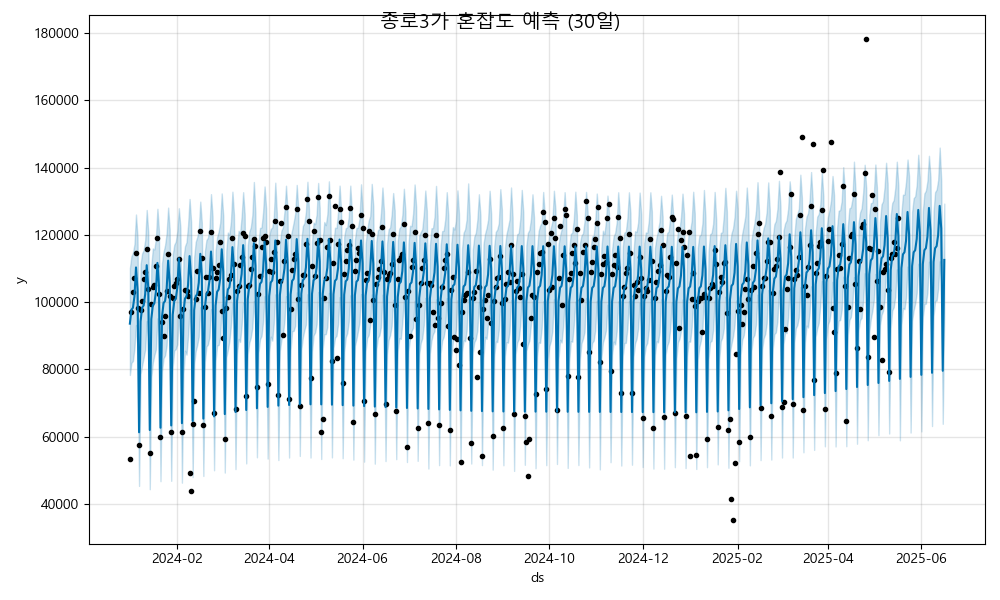

The file beside this chart, header and first rows:
ds, yhat, yhat_lower, yhat_upper
2024-01-01, 93607, 78343, 110057
2024-01-02, 97693, 81948, 113627
2024-01-03, 98345, 82511, 114655
2024-01-04, 101694, 86310, 117270
2024-01-05, 110327, 93203, 126065
2024-01-06, 103662, 86370, 119342
2024-01-07, 61300, 45345, 77556
2024-01-08, 94282, 78589, 111317
2024-01-09, 98368, 81218, 114489
2024-01-10, 99021, 83489, 115472
2024-01-11, 102370, 85847, 118463
2024-01-12, 111002, 94408, 127418
2024-01-13, 104338, 89557, 120860
2024-01-14, 61976, 44366, 78517
2024-01-15, 94957, 77558, 110874
2024-01-16, 99043, 82054, 115990
2024-01-17, 99696, 84206, 115670
2024-01-18, 103045, 85960, 118927
2024-01-19, 111678, 95172, 127772
2024-01-20, 105013, 89327, 121210
2024-01-21, 62651, 46746, 79347
2024-01-22, 95633, 79369, 111583
2024-01-23, 99719, 83337, 114926
2024-01-24, 100371, 84162, 116966
2024-01-25, 103721, 87127, 120456
2024-01-26, 112353, 95720, 128124
2024-01-27, 105689, 89308, 121663
2024-01-28, 63327, 46863, 80021
2024-01-29, 96308, 80900, 114117
2024-01-30, 100394, 85585, 117068
2024-01-31, 101047, 86054, 118012
2024-02-01, 104396, 87461, 121071
2024-02-02, 113029, 96850, 127942
2024-02-03, 106364, 89562, 122209
2024-02-04, 64002, 46313, 80094
2024-02-05, 96984, 78727, 113062
2024-02-06, 101070, 85546, 116634
2024-02-07, 101722, 84391, 117837
2024-02-08, 105071, 89677, 122790
2024-02-09, 113704, 97801, 130687
2024-02-10, 107039, 90314, 123931
2024-02-11, 64677, 47977, 81453
2024-02-12, 97659, 81530, 113297
2024-02-13, 101745, 85451, 117915
2024-02-14, 102398, 87254, 119353
2024-02-15, 105747, 89710, 121537
2024-02-16, 114379, 98522, 129907
2024-02-17, 107715, 91660, 123645
2024-02-18, 65353, 48302, 81408
2024-02-19, 98334, 82281, 115144
2024-02-20, 102420, 86812, 118480
2024-02-21, 103073, 87403, 119149
2024-02-22, 106422, 89608, 122224
2024-02-23, 115055, 97917, 132127
2024-02-24, 108390, 92394, 125623
2024-02-25, 66028, 50003, 81336
2024-02-26, 99010, 82585, 115238
2024-02-27, 103096, 87116, 119397
2024-02-28, 103748, 87252, 121017
2024-02-29, 107097, 89635, 123628
... 473 more rows
